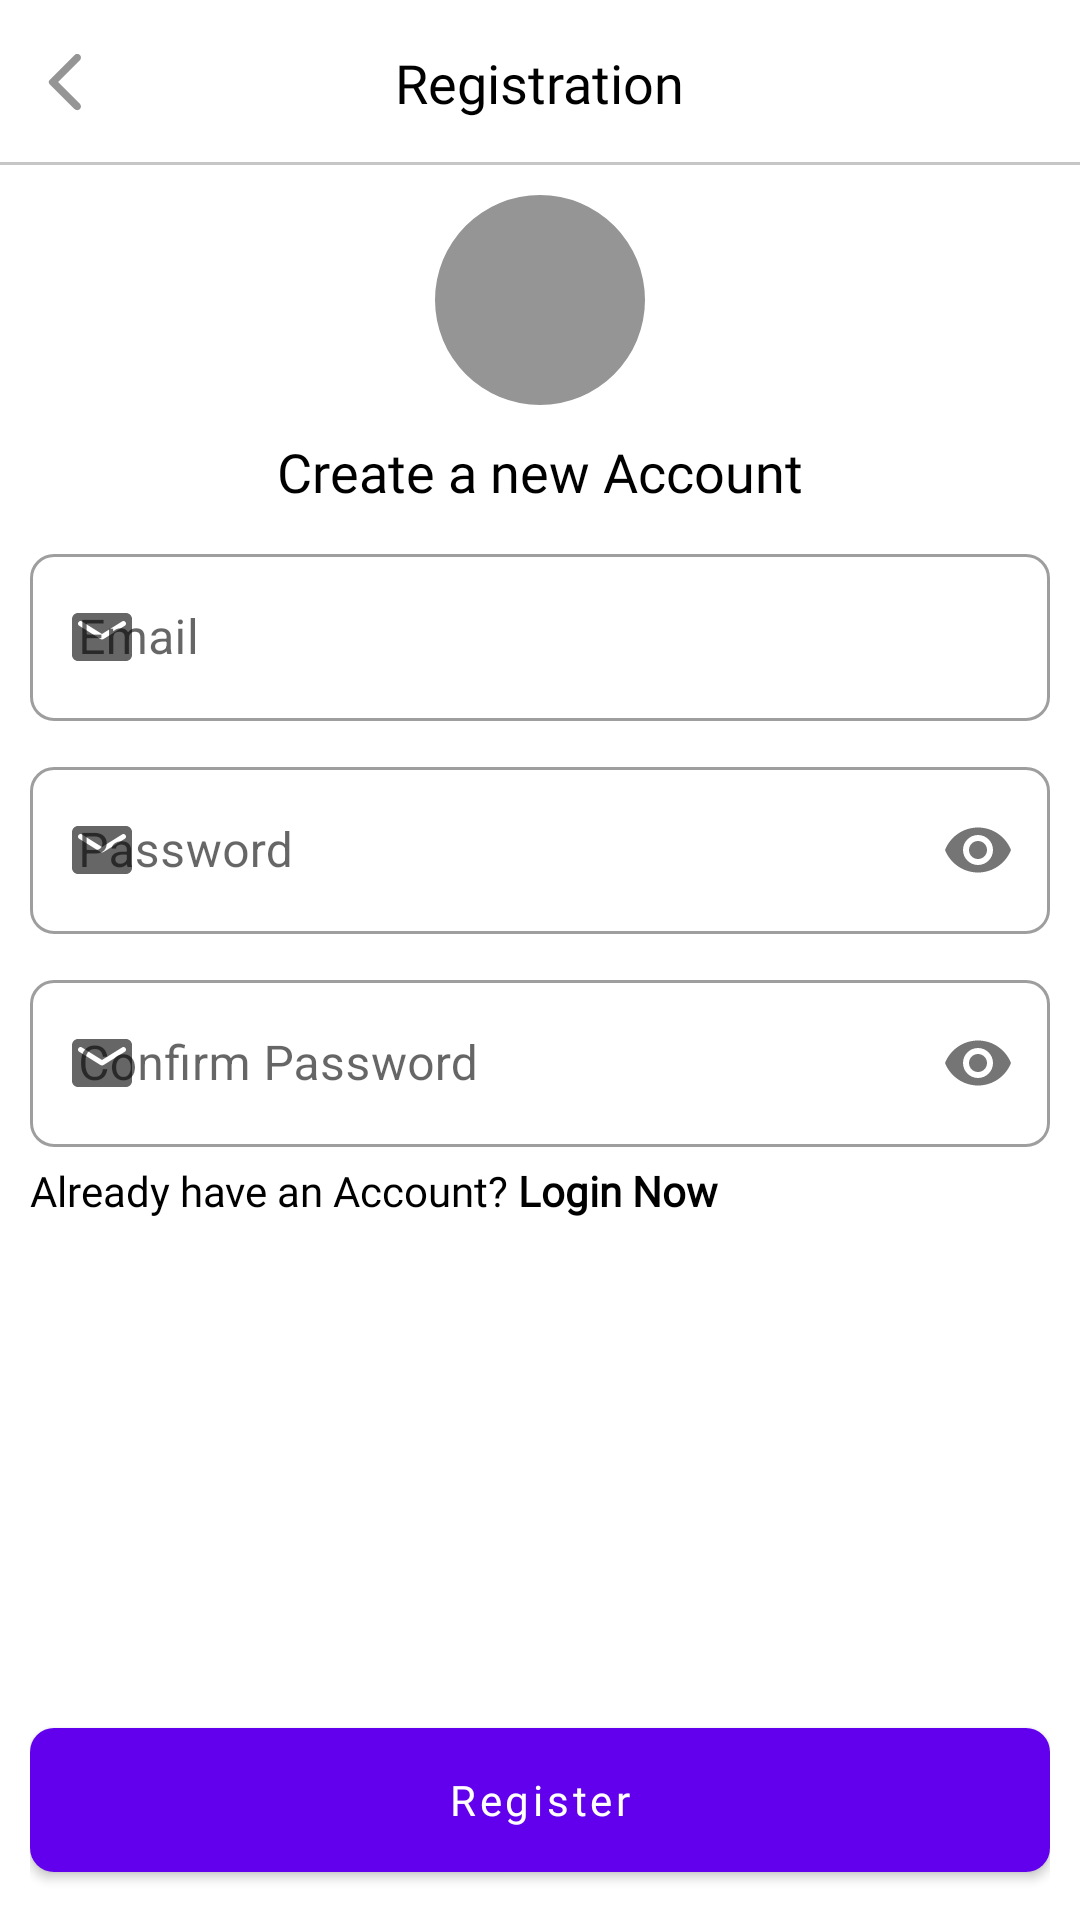

Layout XML and referenced resources for this Android screen:
<!-- AndroidManifest.xml: application theme Theme.Manus -->
<!-- res/layout/activity_register_email.xml -->
<?xml version="1.0" encoding="utf-8"?>
<RelativeLayout xmlns:android="http://schemas.android.com/apk/res/android"
    xmlns:app="http://schemas.android.com/apk/res-auto"
    xmlns:tools="http://schemas.android.com/tools"
    android:layout_width="match_parent"
    android:layout_height="match_parent"
    tools:context=".RegisterEmailActivity">

    <RelativeLayout
        android:id="@+id/toolbarRl"
        android:layout_width="match_parent"
        android:layout_height="@dimen/m_toolbar_height">

        <ImageButton
            android:id="@+id/toolbarBackBtn"
            android:layout_width="wrap_content"
            android:layout_height="wrap_content"
            android:src="@drawable/ic_back"
            android:padding="10dp"
            android:layout_centerVertical="true"
            android:background="@android:color/transparent"
            tools:ignore="ContentDescription" />


        <TextView
            android:id="@+id/toolbarTitle"
            android:layout_width="wrap_content"
            android:layout_height="wrap_content"
            android:layout_centerInParent="true"
            android:text="Registration"
            android:fontFamily="@font/ubuntu_medium"
            android:textSize="18sp"
            android:textColor="@color/black"
            />

        <View
            android:layout_width="match_parent"
            android:layout_height="1dp"
            android:layout_alignParentBottom="true"
            android:background="@color/colorGray02"/>

    </RelativeLayout>


    <RelativeLayout
    android:layout_below="@+id/toolbarRl"
    android:layout_width="match_parent"
    android:layout_height="match_parent"
    android:padding="10dp">

    <com.google.android.material.imageview.ShapeableImageView
        android:id="@+id/profileIv"
        android:layout_width="70dp"
        android:layout_height="70dp"
        android:layout_centerHorizontal="true"
        android:background="@color/colorGray01"
        android:src="@drawable/ic_person_white"
        app:shapeAppearanceOverlay="@style/ImageStyle_Circle"/>


    <TextView
        android:id="@+id/registerLabelTv"
        android:layout_width="wrap_content"
        android:layout_height="wrap_content"
        android:layout_centerHorizontal="true"
        android:text="Create a new Account"
        android:layout_below="@+id/profileIv"
        android:textSize="18sp"
        android:fontFamily="@font/ubuntu_medium"
        android:layout_marginTop="10dp"
        android:textColor="@color/black"
        />


        <com.google.android.material.textfield.TextInputLayout
            android:id="@+id/emailTil"
            android:layout_width="match_parent"
            android:layout_height="wrap_content"
            android:layout_below="@id/registerLabelTv"
            android:layout_marginTop="10dp"
            app:boxCornerRadiusTopEnd="8dp"
            app:boxCornerRadiusBottomEnd="8dp"
            app:boxCornerRadiusBottomStart="8dp"
            app:boxCornerRadiusTopStart="8dp"
            app:startIconDrawable="@drawable/ic_email_white"
            style="@style/Widget.MaterialComponents.TextInputLayout.OutlinedBox"
            android:hint="Email">

            <EditText
                android:id="@+id/emailEt"
                android:layout_width="match_parent"
                android:inputType="textEmailAddress"
                android:layout_height="wrap_content"/>

        </com.google.android.material.textfield.TextInputLayout>


        <com.google.android.material.textfield.TextInputLayout
            android:id="@+id/passwordTil"
            android:layout_width="match_parent"
            android:layout_height="wrap_content"
            android:layout_below="@id/emailTil"
            android:layout_marginTop="10dp"
            app:boxCornerRadiusTopEnd="8dp"
            app:boxCornerRadiusBottomEnd="8dp"
            app:boxCornerRadiusBottomStart="8dp"
            app:boxCornerRadiusTopStart="8dp"
            app:startIconDrawable="@drawable/ic_email_white"
            style="@style/Widget.MaterialComponents.TextInputLayout.OutlinedBox"
            app:passwordToggleEnabled="true"
            android:hint="Password">

            <EditText
                android:id="@+id/passwordEt"
                android:layout_width="match_parent"
                android:inputType="textPassword"
                android:layout_height="wrap_content"/>

        </com.google.android.material.textfield.TextInputLayout>

        <com.google.android.material.textfield.TextInputLayout
            android:id="@+id/cPasswordTil"
            android:layout_width="match_parent"
            android:layout_height="wrap_content"
            android:layout_below="@id/passwordTil"
            android:layout_marginTop="10dp"
            app:boxCornerRadiusTopEnd="8dp"
            app:boxCornerRadiusBottomEnd="8dp"
            app:boxCornerRadiusBottomStart="8dp"
            app:boxCornerRadiusTopStart="8dp"
            app:startIconDrawable="@drawable/ic_email_white"
            style="@style/Widget.MaterialComponents.TextInputLayout.OutlinedBox"
            app:passwordToggleEnabled="true"
            android:hint="Confirm Password">

            <EditText
                android:id="@+id/cPasswordEt"
                android:layout_width="match_parent"
                android:inputType="textPassword"
                android:layout_height="wrap_content"/>

        </com.google.android.material.textfield.TextInputLayout>

        <TextView
            android:id="@+id/haveAccountTv"
            android:layout_width="wrap_content"
            android:layout_height="wrap_content"
            android:layout_below="@id/cPasswordTil"
            android:layout_marginTop="5dp"
            android:text="@string/already"
            android:textColor="@color/black"
            android:fontFamily="@font/ubuntu_medium"
            />

        <com.google.android.material.button.MaterialButton
            android:id="@+id/registerBtn"
            android:text="Register"
            android:textAllCaps="false"
            android:fontFamily="@font/ubuntu_medium"
            android:layout_width="match_parent"
            android:layout_height="wrap_content"
            android:layout_alignParentBottom="true"
            android:minHeight="@dimen/m_button_height"
            app:cornerRadius="8dp"
            />


    </RelativeLayout>

</RelativeLayout>
<!-- resources referenced by this layout -->
<resources>
  <color name="black">#FF000000</color>
  <color name="colorGray01">#959595</color>
  <color name="colorGray02">#c6c6c6</color>
  <dimen name="m_button_height">60dp</dimen>
  <dimen name="m_toolbar_height">55dp</dimen>
  <!-- drawable ic_back (drawable) -->
  <vector android:autoMirrored="true" android:height="24dp"
      android:tint="#959595" android:viewportHeight="24"
      android:viewportWidth="24" android:width="24dp" xmlns:android="http://schemas.android.com/apk/res/android">
      <path android:fillColor="@android:color/white" android:pathData="M16.62,2.99c-0.49,-0.49 -1.28,-0.49 -1.77,0L6.54,11.3c-0.39,0.39 -0.39,1.02 0,1.41l8.31,8.31c0.49,0.49 1.28,0.49 1.77,0s0.49,-1.28 0,-1.77L9.38,12l7.25,-7.25c0.48,-0.48 0.48,-1.28 -0.01,-1.76z"/>
  </vector>
  <!-- drawable ic_email_white (drawable) -->
  <vector android:height="24dp" android:tint="#FFFFFF"
      android:viewportHeight="24" android:viewportWidth="24"
      android:width="24dp" xmlns:android="http://schemas.android.com/apk/res/android">
      <path android:fillColor="@android:color/white" android:pathData="M20,4L4,4c-1.1,0 -1.99,0.9 -1.99,2L2,18c0,1.1 0.9,2 2,2h16c1.1,0 2,-0.9 2,-2L22,6c0,-1.1 -0.9,-2 -2,-2zM19.6,8.25l-7.07,4.42c-0.32,0.2 -0.74,0.2 -1.06,0L4.4,8.25c-0.25,-0.16 -0.4,-0.43 -0.4,-0.72 0,-0.67 0.73,-1.07 1.3,-0.72L12,11l6.7,-4.19c0.57,-0.35 1.3,0.05 1.3,0.72 0,0.29 -0.15,0.56 -0.4,0.72z"/>
  </vector>
  <string name="already">Already have an Account? <b>Login Now</b></string>
  <style name="ImageStyle_Circle">
          <item name="cornerSize">50%</item>
          <item name="cornerFamily">rounded</item>
      </style>
  <style name="Theme.Manus" parent="Theme.MaterialComponents.DayNight.NoActionBar">
          
          <item name="colorPrimary">@color/purple_500</item>
          <item name="colorPrimaryVariant">@color/purple_700</item>
          <item name="colorOnPrimary">@color/white</item>
          
          <item name="colorSecondary">@color/teal_200</item>
          <item name="colorSecondaryVariant">@color/teal_700</item>
          <item name="colorOnSecondary">@color/black</item>
          
          <item name="android:statusBarColor">?attr/colorPrimaryVariant</item>
          
      </style>
  <color name="purple_500">#FF6200EE</color>
  <color name="purple_700">#FF3700B3</color>
  <color name="white">#FFFFFFFF</color>
  <color name="teal_200">#FF03DAC5</color>
  <color name="teal_700">#FF018786</color>
</resources>
